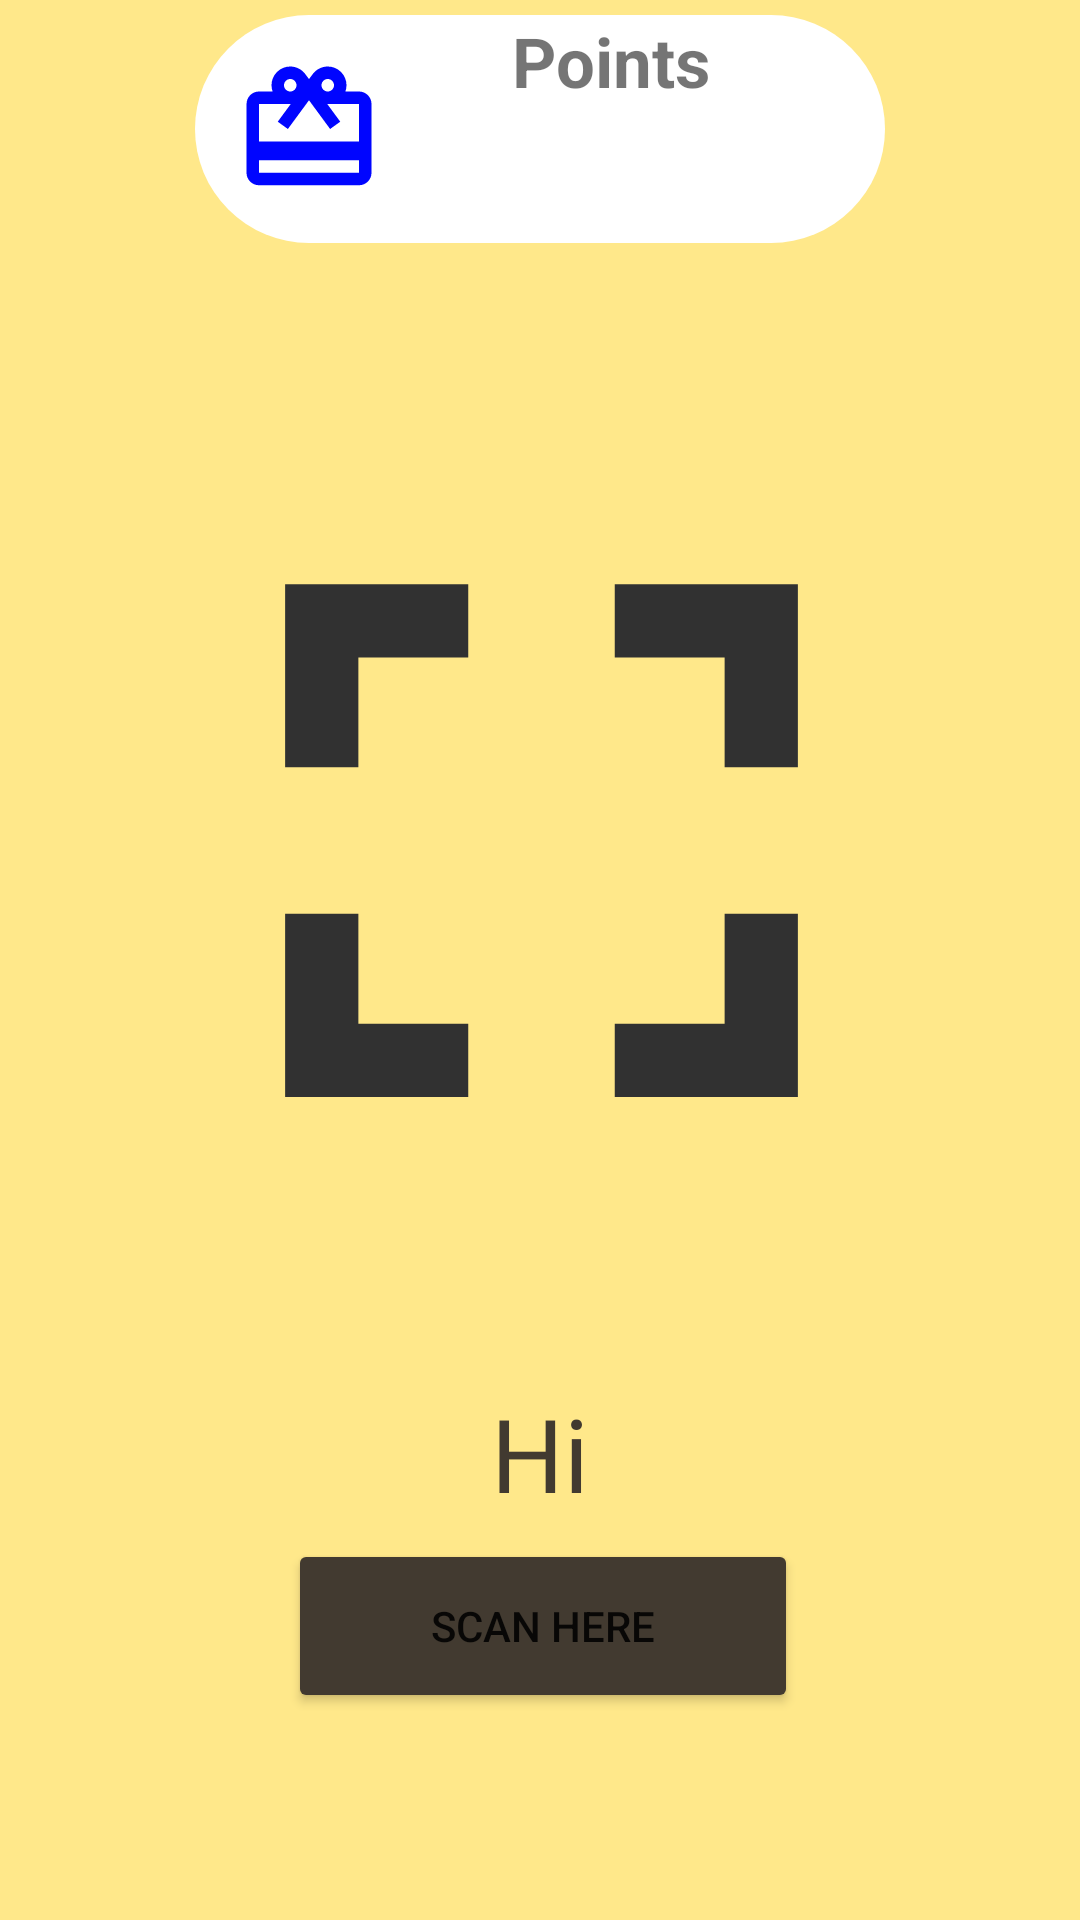

Write the Android layout XML for this screen, with the resource values it uses.
<!-- AndroidManifest.xml: application theme Theme.FITO -->
<!-- res/layout/fragment_home.xml -->
<?xml version="1.0" encoding="utf-8"?>
<RelativeLayout xmlns:android="http://schemas.android.com/apk/res/android"
    xmlns:app="http://schemas.android.com/apk/res-auto"
    xmlns:tools="http://schemas.android.com/tools"
    android:id="@+id/frag_home"
    android:layout_width="match_parent"
    android:layout_height="match_parent"
    android:background="#FFE88A">

    <LinearLayout
        android:layout_width="230dp"
        android:layout_height="wrap_content"
        android:orientation="horizontal"
        android:layout_above="@+id/imageView2"
        android:layout_centerInParent="true"
        android:background="@drawable/circular_point"
        >


        <ImageView
            android:layout_width="wrap_content"
            android:layout_height="wrap_content"
            android:padding="13dp"
            android:src="@drawable/ic_giftcard" />

        <LinearLayout
            android:layout_width="match_parent"
            android:layout_height="match_parent"
            android:orientation="vertical"
            android:layout_gravity="center_horizontal"
            >

            <TextView
                android:layout_width="125dp"
                android:layout_height="wrap_content"
                android:gravity="center_horizontal"
                android:text="Points"
                android:textAlignment="center"
                android:textSize="23sp"
                android:textStyle="bold" />

            <TextView
                android:id="@+id/pointID"
                android:paddingTop="10dp"
                android:layout_width="125dp"
                android:layout_height="wrap_content"
                android:textSize="18sp"
                android:textAlignment="center"
                android:textStyle="bold"
                android:textColor="@color/black"
                />
        </LinearLayout>


    </LinearLayout>




    <ImageView
        android:id="@+id/imageView2"
        android:layout_width="wrap_content"
        android:layout_height="330dp"
        android:layout_above="@+id/qrtext"
        android:layout_alignParentStart="true"
        android:layout_alignParentLeft="true"
        android:layout_alignParentEnd="true"
        android:layout_alignParentRight="true"
        android:layout_alignParentBottom="true"
        android:layout_gravity="center|center_horizontal|center_vertical"
        android:layout_marginStart="34dp"
        android:layout_marginLeft="34dp"
        android:layout_marginTop="34dp"
        android:layout_marginEnd="33dp"
        android:layout_marginRight="33dp"
        android:layout_marginBottom="195dp"
        app:srcCompat="@drawable/ic_scanner"
        tools:ignore="VectorDrawableCompat" />

    <TextView
        android:id="@+id/qrtext"
        android:layout_width="match_parent"
        android:layout_height="wrap_content"
        android:layout_above="@+id/scanbutton"
        android:layout_marginStart="0dp"
        android:layout_marginLeft="0dp"
        android:layout_marginTop="40dp"
        android:layout_marginEnd="0dp"
        android:layout_marginRight="0dp"
        android:layout_marginBottom="6dp"
        android:fontFamily="@font/bowlby_one_sc"
        android:gravity="center"
        android:text="Hi"
        android:textColor="#423A30"
        android:textSize="34sp"
        app:layout_constraintBottom_toTopOf="parent"
        app:layout_constraintEnd_toEndOf="parent"
        app:layout_constraintStart_toStartOf="parent"
        app:layout_constraintTop_toBottomOf="parent"
        tools:ignore="HardcodedText" />

    <Button
        android:id="@+id/scanbutton"
        android:layout_width="wrap_content"
        android:layout_height="58dp"
        android:layout_alignParentStart="true"
        android:layout_alignParentLeft="true"
        android:layout_alignParentEnd="true"
        android:layout_alignParentRight="true"
        android:layout_alignParentBottom="true"
        android:layout_marginStart="96dp"
        android:layout_marginLeft="96dp"
        android:layout_marginEnd="94dp"
        android:layout_marginRight="94dp"
        android:layout_marginBottom="69dp"
        android:text="Scan here"
        app:backgroundTint="#423A30" />



</RelativeLayout>
<!-- resources referenced by this layout -->
<resources>
  <color name="black">#FF000000</color>
  <!-- drawable circular_point (drawable) -->
  <?xml version="1.0" encoding="utf-8"?>
  <shape android:shape="rectangle"  xmlns:android="http://schemas.android.com/apk/res/android">
  
  
      <solid
          android:color="@color/white"></solid>
  
      <stroke
          android:color="@color/black"></stroke>
  
      <corners
          android:radius="100dp" ></corners>
  </shape>
  <!-- drawable ic_giftcard (drawable) -->
  <vector android:height="50dp" android:tint="#0005FF"
      android:viewportHeight="24.0" android:viewportWidth="24.0"
      android:width="50dp" xmlns:android="http://schemas.android.com/apk/res/android">
      <path android:fillColor="#FF000000" android:pathData="M20,6h-2.18c0.11,-0.31 0.18,-0.65 0.18,-1 0,-1.66 -1.34,-3 -3,-3 -1.05,0 -1.96,0.54 -2.5,1.35l-0.5,0.67 -0.5,-0.68C10.96,2.54 10.05,2 9,2 7.34,2 6,3.34 6,5c0,0.35 0.07,0.69 0.18,1L4,6c-1.11,0 -1.99,0.89 -1.99,2L2,19c0,1.11 0.89,2 2,2h16c1.11,0 2,-0.89 2,-2L22,8c0,-1.11 -0.89,-2 -2,-2zM15,4c0.55,0 1,0.45 1,1s-0.45,1 -1,1 -1,-0.45 -1,-1 0.45,-1 1,-1zM9,4c0.55,0 1,0.45 1,1s-0.45,1 -1,1 -1,-0.45 -1,-1 0.45,-1 1,-1zM20,19L4,19v-2h16v2zM20,14L4,14L4,8h5.08L7,10.83 8.62,12 11,8.76l1,-1.36 1,1.36L15.38,12 17,10.83 14.92,8L20,8v6z"/>
  </vector>
  <!-- drawable ic_scanner (drawable) -->
  <vector android:height="24dp" android:tint="#313131"
      android:viewportHeight="24.0" android:viewportWidth="24.0"
      android:width="24dp" xmlns:android="http://schemas.android.com/apk/res/android">
      <path android:fillColor="#FF000000" android:pathData="M7,14L5,14v5h5v-2L7,17v-3zM5,10h2L7,7h3L10,5L5,5v5zM17,17h-3v2h5v-5h-2v3zM14,5v2h3v3h2L19,5h-5z"/>
  </vector>
  <style name="Theme.FITO" parent="Theme.MaterialComponents.DayNight.DarkActionBar">
          
          <item name="colorPrimary">@color/purple_500</item>
          <item name="colorPrimaryVariant">@color/purple_700</item>
          <item name="colorOnPrimary">@color/white</item>
          
          <item name="colorSecondary">@color/teal_200</item>
          <item name="colorSecondaryVariant">@color/teal_700</item>
          <item name="colorOnSecondary">@color/black</item>
          
          <item name="android:statusBarColor" tools:targetApi="l">?attr/colorPrimaryVariant</item>
          
      </style>
  <color name="white">#FFFFFFFF</color>
  <color name="purple_500">#FF6200EE</color>
  <color name="purple_700">#FF3700B3</color>
  <color name="teal_200">#FF03DAC5</color>
  <color name="teal_700">#FF018786</color>
</resources>
